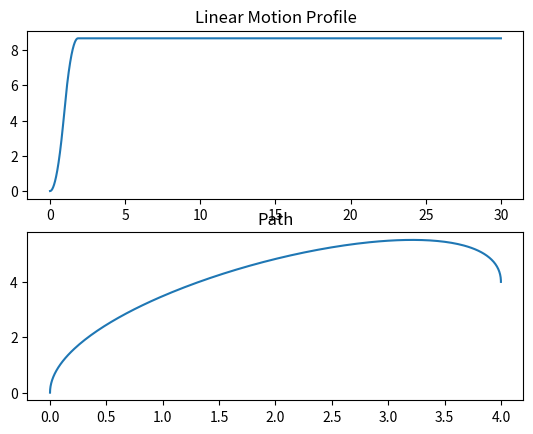

Generate this figure with matplotlib:
import matplotlib.pyplot as plt
import numpy as np

figure, axis = plt.subplots(2, 1)

def dist_between(x1, y1, x2, y2):
  return np.hypot(x2-x1, y2-y1)

def motion_profile(max_acceleration, max_velocity, distance, elapsed_time):
  # Calculate the time it takes to accelerate to max velocity
  acceleration_dt = max_velocity / max_acceleration

  # If we can't accelerate to max velocity in the given distance, we'll accelerate as much as possible
  halfway_distance = distance / 2
  acceleration_distance = 0.5 * max_acceleration * acceleration_dt ** 2

  if (acceleration_distance > halfway_distance):
    acceleration_dt = np.sqrt(halfway_distance / (0.5 * max_acceleration))

  acceleration_distance = 0.5 * max_acceleration * acceleration_dt ** 2

  # recalculate max velocity based on the time we have to accelerate and decelerate
  max_velocity = max_acceleration * acceleration_dt

  # we decelerate at the same rate as we accelerate
  deceleration_dt = acceleration_dt

  # calculate the time that we're at max velocity
  cruise_distance = distance - 2 * acceleration_distance
  cruise_dt = cruise_distance / max_velocity
  deceleration_time = acceleration_dt + cruise_dt

  # check if we're still in the motion profile
  entire_dt = acceleration_dt + cruise_dt + deceleration_dt
  if (elapsed_time > entire_dt):
    return distance

  # if we're accelerating
  if (elapsed_time < acceleration_dt):
    # use the kinematic equation for acceleration
    return 0.5 * max_acceleration * elapsed_time ** 2

  # if we're cruising
  elif (elapsed_time < deceleration_time):
    acceleration_distance = 0.5 * max_acceleration * acceleration_dt ** 2
    cruise_current_dt = elapsed_time - acceleration_dt

    # use the kinematic equation for constant velocity
    return acceleration_distance + max_velocity * cruise_current_dt

  # if we're decelerating
  else:
    acceleration_distance = 0.5 * max_acceleration * acceleration_dt ** 2
    cruise_distance = max_velocity * cruise_dt
    deceleration_time = elapsed_time - deceleration_time

    # use the kinematic equations to calculate the instantaneous desired position
    return acceleration_distance + cruise_distance + max_velocity * deceleration_time - 0.5 * max_acceleration * deceleration_time ** 2

curr = [0, 0, np.radians(90)]
target = [4, 4, np.radians(270)]

dist = np.hypot(target[0]-curr[0], target[1]-curr[1]) * 2

curr_tangent = (np.cos(curr[2]) * dist, np.sin(curr[2]) * dist)
target_tangent = (np.cos(target[2]) * dist, np.sin(target[2]) * dist)

t = np.linspace(0, 1, 200)

h1 = lambda t: 2*t**3 - 3*t**2 + 1
h2 = lambda t: -2*t**3 + 3*t**2
h3 = lambda t: t**3 - 2*t**2 + t
h4 = lambda t: t**3 - t**2

x_val = h1(t) * curr[0] + h2(t) * target[0] + h3(t) * curr_tangent[0] + h4(t) * target_tangent[0]
y_val = h1(t) * curr[1] + h2(t) * target[1] + h3(t) * curr_tangent[1] + h4(t) * target_tangent[1]

curr_pos = [curr[0], curr[1]]

total_dist = 0 
for i, val in enumerate(x_val):
    total_dist += dist_between(curr_pos[0], curr_pos[1], val, y_val[i])
    curr_pos = [val, y_val[i]]

DESIRED_VOLTAGE = 120
MAX_VOLTAGE = 127
WHEEL_DIAMETER = 2.75
RPM = 450

max_acceleration = 10 # arbitrary constant
max_velocity = (DESIRED_VOLTAGE/MAX_VOLTAGE) * np.pi * WHEEL_DIAMETER * (RPM / 60.0)

speeds = []
times = np.linspace(0, 30, 10000)

for val in times:
  speeds.append(motion_profile(max_acceleration, max_velocity, total_dist, val))

axis[0].plot(times, speeds)
axis[0].set_title("Linear Motion Profile")

axis[1].plot(x_val, y_val)
axis[1].set_title("Path")

plt.show()
